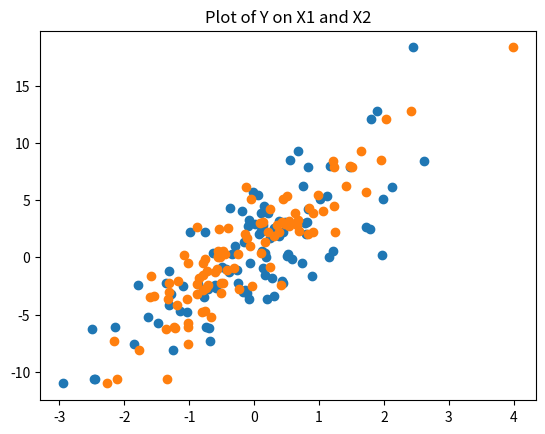
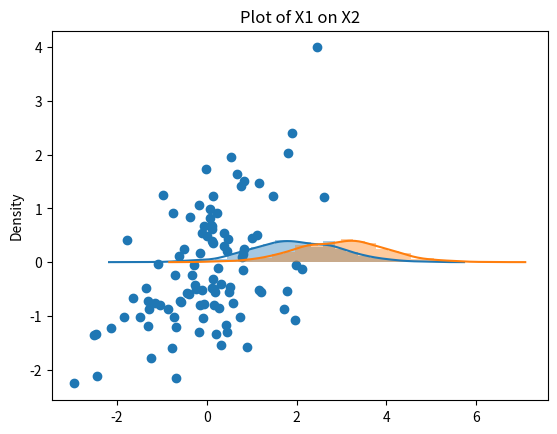

The script that saved these images, in order:
# -*- coding: utf-8 -*-
"""
Python Sample using NumPy, Matplotlib and seaborn
[redacted]
"""

import numpy as np
import matplotlib.pyplot as plt
from seaborn import distplot 

def genData(N,alpha,beta1,beta2,rho):
    beta = np.array([beta1,beta2]).reshape(-1,1)
    error = np.random.normal(size = (N,1))
    cov = [[1,rho],[rho,1]]
    X = np.random.multivariate_normal([0,0], cov, size = N, check_valid = 'warn', tol = 1e-8)
    y = alpha + X@beta + error
    return y, X

y, X = genData(100,1,2,3,0.5)

plt.figure()
plt.scatter(X[:,0],y)
plt.scatter(X[:,1],y)
plt.title('Plot of Y on X1 and X2')
plt.show()

plt.figure()
plt.scatter(X[:,0],X[:,1])
plt.title('Plot of X1 on X2')
plt.show()

N = 100
S = 1000
beta_res = np.zeros(shape = (S,2))
rho = 0.99
for i in range(S):
    y, X = genData(N,1,2,3,rho)
    beta = np.linalg.inv(X.T@X)@X.T@y
    beta_res[i,:] = beta.T

print('Mean of beta_1 is:', np.mean(beta_res[:,0]))
print('Mean of beta_2 is:', np.mean(beta_res[:,1]))
distplot(beta_res[:,0])
distplot(beta_res[:,1])





